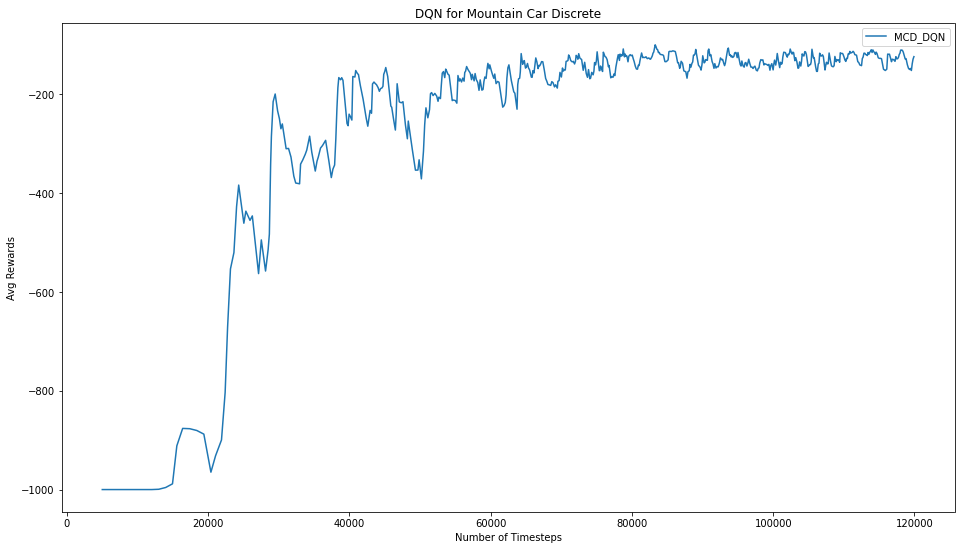

The file beside this chart, header and first rows:
r, l, t
-1000, 1000, 0.1704
-1000, 1000, 2.563
-1000, 1000, 5.137
-1000, 1000, 7.755
-1000, 1000, 10.48
-1000, 1000, 13.14
-1000, 1000, 15.81
-1000, 1000, 18.47
-1000, 1000, 21.25
-1000, 1000, 24.05
-1000, 1000, 26.91
-1000, 1000, 29.71
-997.0, 997, 32.58
-982.0, 982, 35.37
-963.0, 963, 38.16
-615.0, 615, 39.96
-824.0, 824, 42.36
-1000, 1000, 45.33
-1000, 1000, 48.27
-1000, 1000, 51.26
-1000, 1000, 54.3
-658.0, 658, 56.3
-840.0, 840, 58.88
-518.0, 518, 60.46
-344.0, 344, 61.57
-407.0, 407, 62.83
-492.0, 492, 64.36
-375.0, 375, 65.52
-300.0, 300, 66.46
-730.0, 730, 68.74
-285.0, 285, 69.63
-585.0, 585, 71.36
-330.0, 330, 72.39
-884.0, 884, 75.11
-389.0, 389, 76.27
-600.0, 600, 78.13
-367.0, 367, 79.24
-173.0, 173, 79.77
-179.0, 179, 80.33
-108.0, 108, 80.66
-247.0, 247, 81.4
-289.0, 289, 82.29
-344.0, 344, 83.39
-259.0, 259, 84.2
-209.0, 209, 84.85
-198.0, 198, 85.45
-540.0, 540, 87.09
-341.0, 341, 88.11
-346.0, 346, 89.21
-403.0, 403, 90.46
-267.0, 267, 91.26
-548.0, 548, 92.96
-142.0, 142, 93.42
-304.0, 304, 94.41
-347.0, 347, 95.5
-223.0, 223, 96.15
-407.0, 407, 97.43
-304.0, 304, 98.39
-495.0, 495, 99.89
-247.0, 247, 100.6
... 563 more rows
